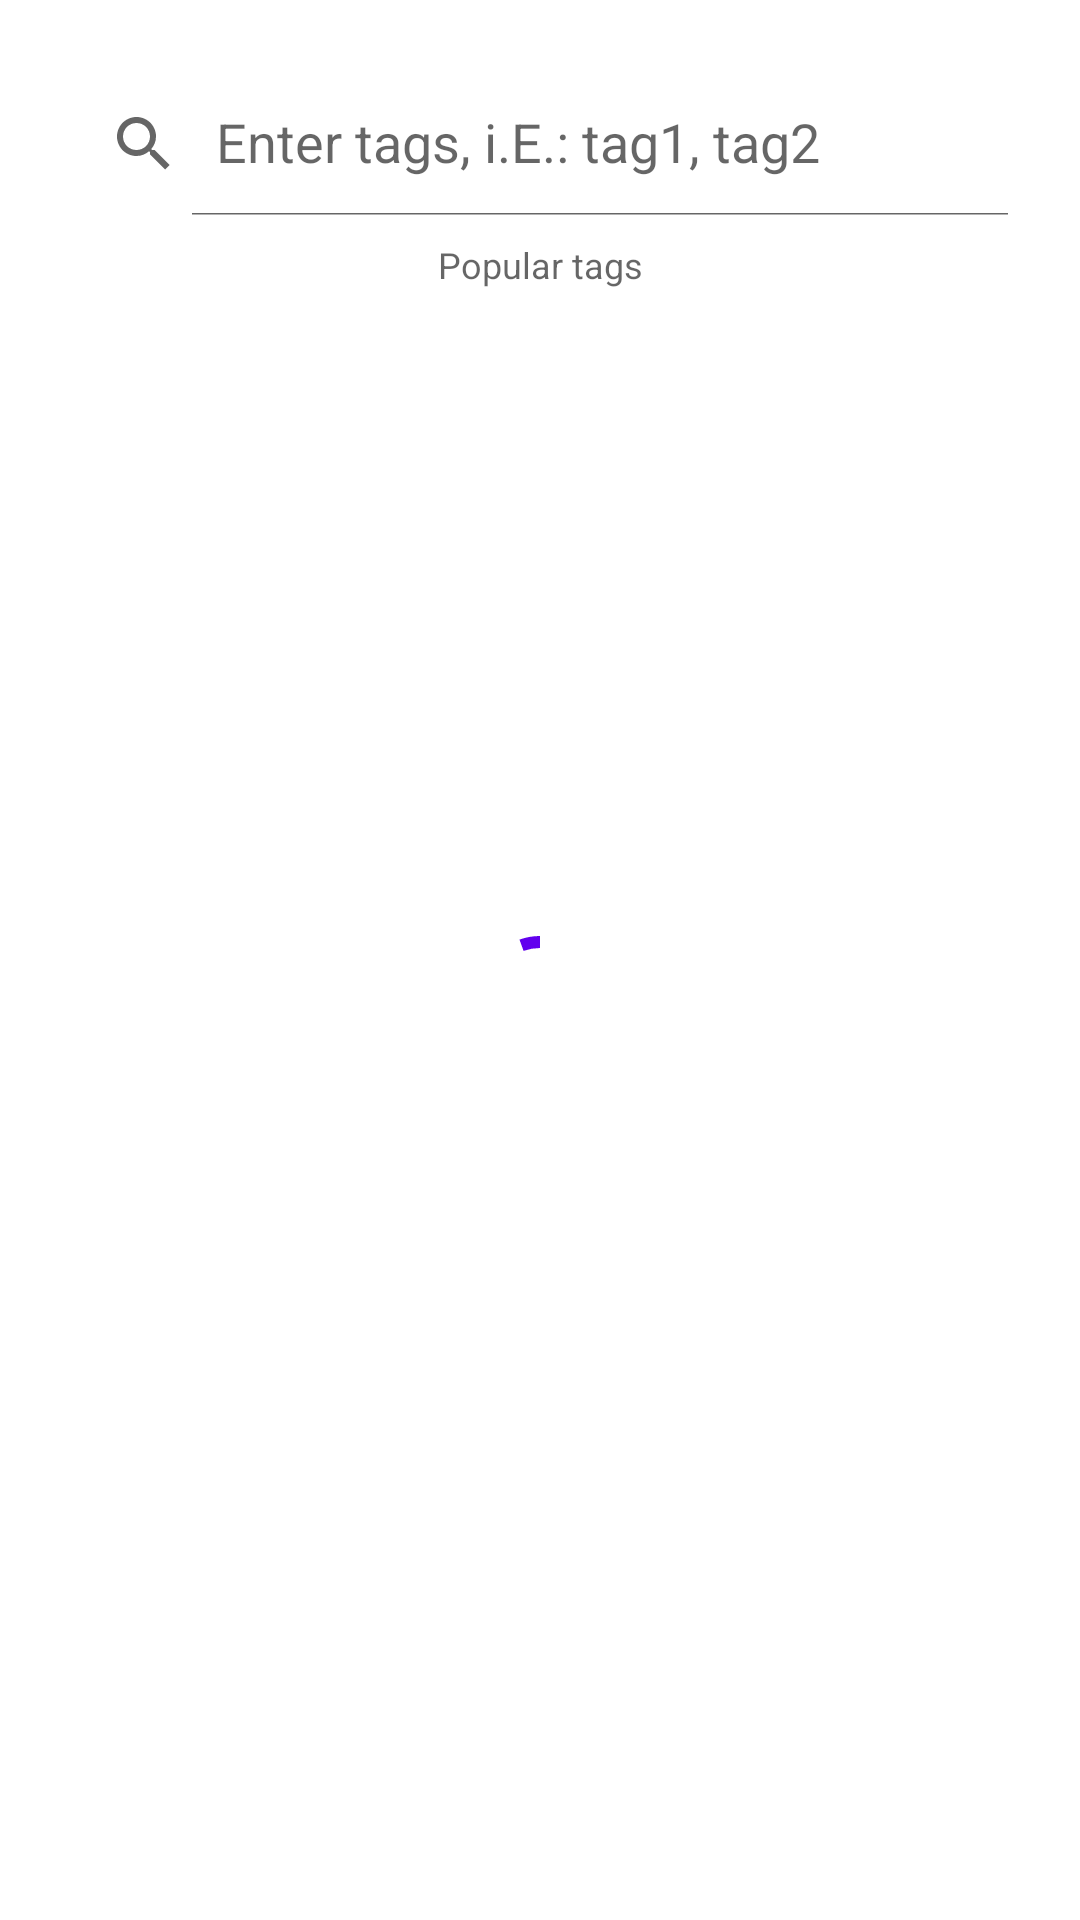

Reconstruct the res/layout file that produces this screen, plus the resources it refers to.
<!-- AndroidManifest.xml: application theme Theme.Flickry -->
<!-- res/layout/activity_main.xml -->
<?xml version="1.0" encoding="utf-8"?>
<androidx.constraintlayout.widget.ConstraintLayout xmlns:android="http://schemas.android.com/apk/res/android"
    xmlns:app="http://schemas.android.com/apk/res-auto"
    xmlns:tools="http://schemas.android.com/tools"
    android:id="@+id/container"
    android:layout_width="match_parent"
    android:layout_height="match_parent"
    android:paddingTop="@dimen/spacing_m">

    <androidx.appcompat.widget.SearchView
        android:id="@+id/feedSearchInput"
        android:layout_width="0dp"
        android:layout_height="wrap_content"
        android:layout_marginHorizontal="@dimen/spacing_s"
        android:contentDescription="@string/content_description_action_search_tag"
        app:defaultQueryHint="@string/search_hint"
        app:iconifiedByDefault="false"
        app:layout_constraintEnd_toEndOf="parent"
        app:layout_constraintStart_toStartOf="parent"
        app:layout_constraintTop_toTopOf="parent"
        app:layout_goneMarginEnd="@dimen/spacing_s" />

    <TextView
        android:id="@+id/popularTagsTitle"
        style="@style/TextAppearance.AppCompat.Caption"
        android:layout_width="wrap_content"
        android:layout_height="wrap_content"
        android:layout_marginTop="@dimen/spacing_xs"
        android:text="@string/title_popular_tags"
        app:layout_constraintBottom_toTopOf="@id/popularTags"
        app:layout_constraintEnd_toEndOf="parent"
        app:layout_constraintStart_toStartOf="parent"
        app:layout_constraintTop_toBottomOf="@+id/feedSearchInput" />

    <androidx.recyclerview.widget.RecyclerView
        android:id="@+id/popularTags"
        android:layout_width="0dp"
        android:layout_height="wrap_content"
        android:layout_marginHorizontal="@dimen/spacing_s"
        app:layoutManager="androidx.recyclerview.widget.LinearLayoutManager"
        app:layout_constraintBottom_toTopOf="@id/list"
        app:layout_constraintEnd_toEndOf="parent"
        app:layout_constraintStart_toStartOf="parent"
        app:layout_constraintTop_toBottomOf="@+id/popularTagsTitle"
        tools:ignore="UnusedAttribute"
        tools:itemCount="5" />

    <androidx.recyclerview.widget.RecyclerView
        android:id="@+id/list"
        android:layout_width="0dp"
        android:layout_height="0dp"
        android:layout_margin="@dimen/spacing_s"
        android:scrollbars="vertical"
        app:layoutManager="androidx.recyclerview.widget.StaggeredGridLayoutManager"
        app:layout_constraintBottom_toBottomOf="parent"
        app:layout_constraintEnd_toEndOf="parent"
        app:layout_constraintStart_toStartOf="parent"
        app:layout_constraintTop_toBottomOf="@+id/popularTags"
        tools:ignore="UnusedAttribute" />

    <com.google.android.material.progressindicator.CircularProgressIndicator
        android:id="@+id/progressLoading"
        android:layout_width="@dimen/icon_size_l"
        android:layout_height="@dimen/icon_size_l"
        android:indeterminate="true"
        app:layout_constraintBottom_toBottomOf="parent"
        app:layout_constraintEnd_toEndOf="parent"
        app:layout_constraintStart_toStartOf="parent"
        app:layout_constraintTop_toTopOf="parent" />

</androidx.constraintlayout.widget.ConstraintLayout>
<!-- resources referenced by this layout -->
<resources>
  <dimen name="icon_size_l">24dp</dimen>
  <dimen name="spacing_m">24dp</dimen>
  <dimen name="spacing_s">16dp</dimen>
  <dimen name="spacing_xs">8dp</dimen>
  <string name="content_description_action_search_tag">Search for a tag</string>
  <string name="search_hint">Enter tags, i.E.: tag1, tag2 </string>
  <string name="title_popular_tags">Popular tags</string>
  <style name="Theme.Flickry" parent="Theme.MaterialComponents.DayNight.DarkActionBar">
          
          <item name="colorPrimary">@color/purple_500</item>
          <item name="colorPrimaryVariant">@color/purple_700</item>
          <item name="colorOnPrimary">@color/white</item>
          
          <item name="colorSecondary">@color/teal_200</item>
          <item name="colorSecondaryVariant">@color/teal_700</item>
          <item name="colorOnSecondary">@color/black</item>
          <item name="colorSurface">@color/light_gray</item>
          
          <item name="android:statusBarColor" tools:targetApi="l">?attr/colorPrimaryVariant</item>
          
      </style>
  <color name="purple_500">#FF6200EE</color>
  <color name="purple_700">#FF3700B3</color>
  <color name="white">#FFFFFFFF</color>
  <color name="teal_200">#FF03DAC5</color>
  <color name="teal_700">#FF018786</color>
  <color name="black">#FF000000</color>
  <color name="light_gray">#D3D3D3</color>
</resources>
